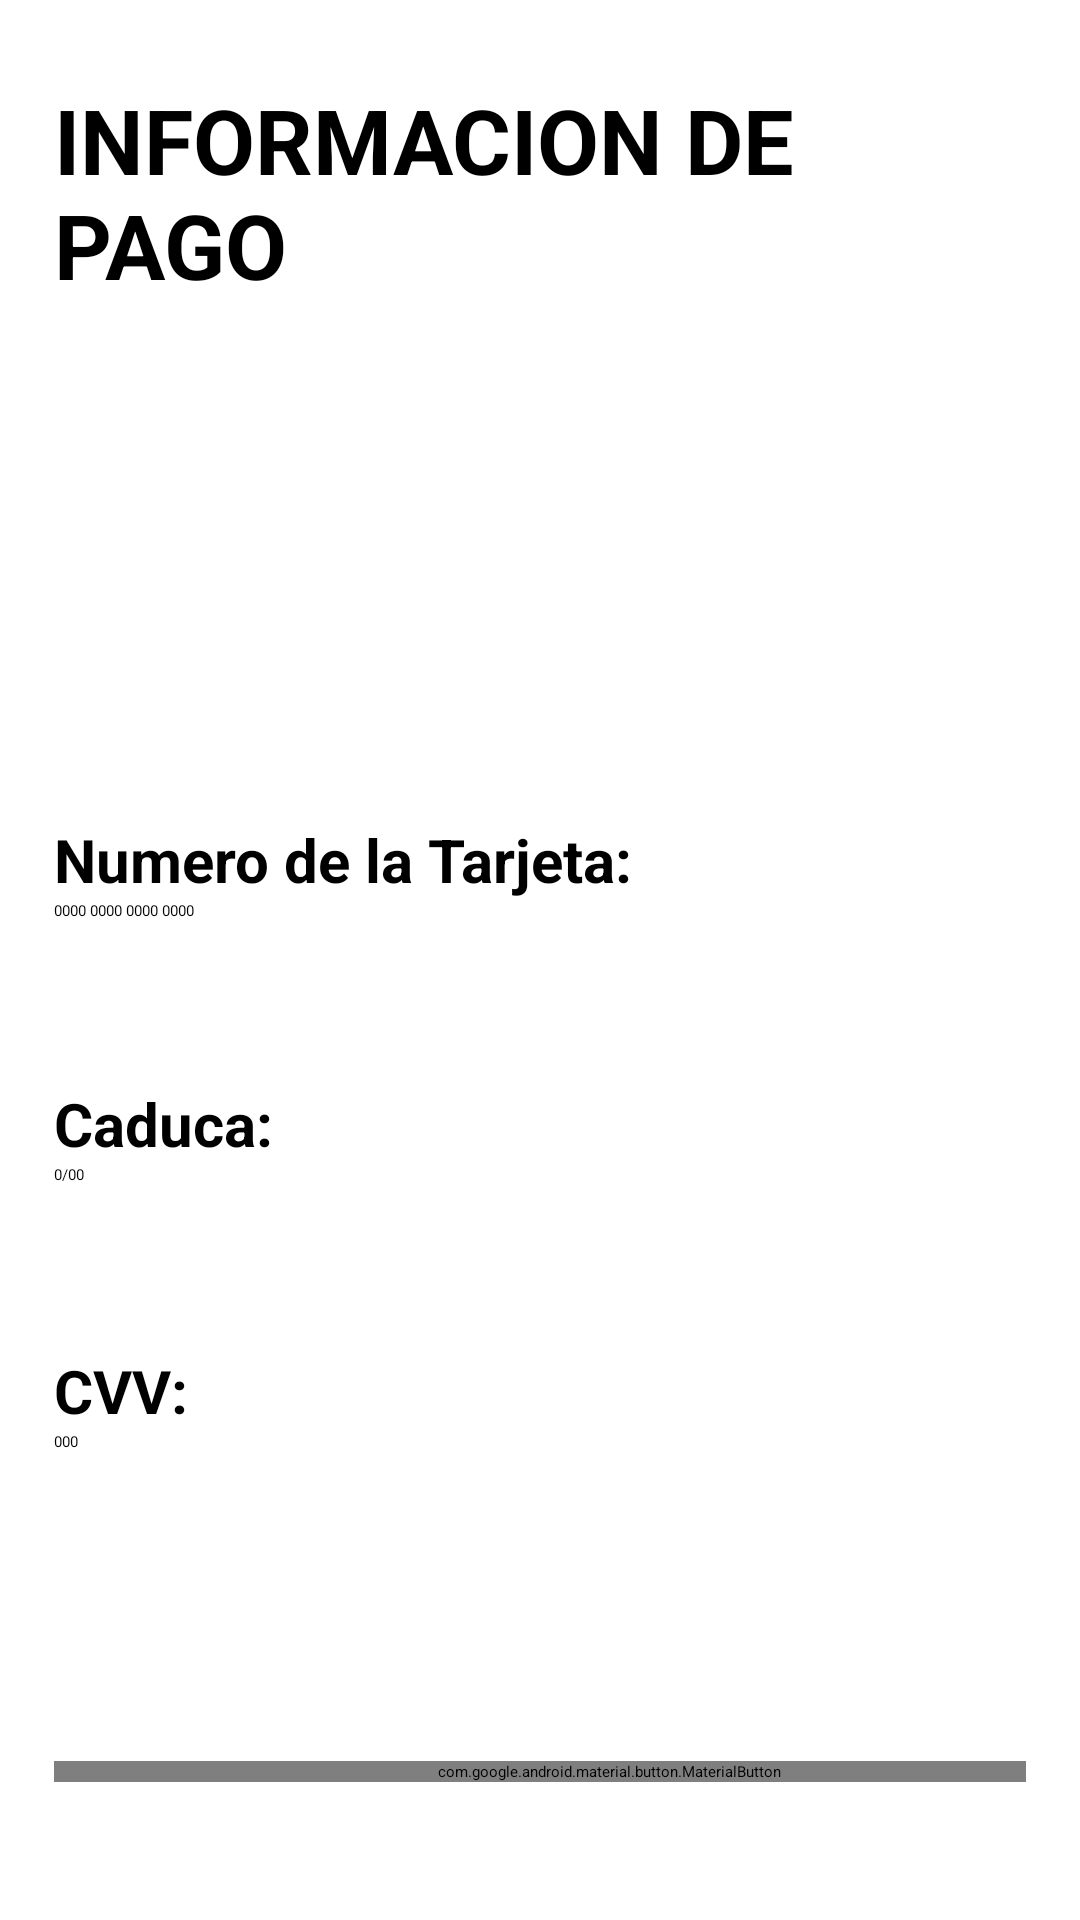

The Android layout XML behind this screen, and the referenced resources:
<!-- AndroidManifest.xml: application theme Theme.Taller3 -->
<!-- res/layout/pago.xml -->
<?xml version="1.0" encoding="utf-8"?>
<androidx.constraintlayout.widget.ConstraintLayout xmlns:android="http://schemas.android.com/apk/res/android"
    xmlns:app="http://schemas.android.com/apk/res-auto"
    xmlns:tools="http://schemas.android.com/tools"
    android:layout_width="match_parent"
    android:layout_height="match_parent"
    android:background="@drawable/gradiente_colores"
    tools:context=".Pago">
    <androidx.constraintlayout.widget.Guideline
        android:id="@+id/h05"
        android:layout_width="wrap_content"
        android:layout_height="wrap_content"
        app:layout_constraintGuide_percent=".05"
        android:orientation="horizontal"/>

    <androidx.constraintlayout.widget.Guideline
        android:id="@+id/h15"
        android:layout_width="wrap_content"
        android:layout_height="wrap_content"
        app:layout_constraintGuide_percent=".15"
        android:orientation="horizontal"/>


    <androidx.constraintlayout.widget.Guideline
        android:id="@+id/h90"
        android:layout_width="wrap_content"
        android:layout_height="wrap_content"
        android:orientation="horizontal"
        app:layout_constraintGuide_percent="0.9015048" />

    <androidx.constraintlayout.widget.Guideline
        android:id="@+id/h95"
        android:layout_width="wrap_content"
        android:layout_height="wrap_content"
        android:orientation="horizontal"
        app:layout_constraintGuide_end="36dp" />

    <androidx.constraintlayout.widget.Guideline
        android:id="@+id/v05"
        android:layout_width="wrap_content"
        android:layout_height="wrap_content"
        app:layout_constraintGuide_percent=".05"
        android:orientation="vertical"/>

    <androidx.constraintlayout.widget.Guideline
        android:id="@+id/v95"
        android:layout_width="wrap_content"
        android:layout_height="wrap_content"
        app:layout_constraintGuide_percent=".95"
        android:orientation="vertical"/>

    <LinearLayout
        android:id="@+id/linearLayout"
        android:layout_width="0dp"
        android:layout_height="wrap_content"
        android:orientation="vertical"
        app:layout_constraintBottom_toBottomOf="@id/h15"
        app:layout_constraintEnd_toEndOf="@id/v95"
        app:layout_constraintStart_toStartOf="@id/v05"
        app:layout_constraintTop_toBottomOf="@id/h05">

        <TextView
            android:id="@+id/textView2"
            android:layout_width="wrap_content"
            android:layout_height="wrap_content"
            android:layout_gravity="center"
            android:text="INFORMACION DE PAGO"
            android:textSize="30sp"
            android:textStyle="bold"
            tools:layout_editor_absoluteX="90dp"
            tools:layout_editor_absoluteY="49dp" />
    </LinearLayout>

    <LinearLayout
        android:layout_width="0dp"
        android:layout_height="wrap_content"
        android:layout_marginBottom="32dp"
        android:orientation="vertical"
        app:layout_constraintBottom_toBottomOf="@id/h90"
        app:layout_constraintEnd_toEndOf="@id/v95"
        app:layout_constraintHorizontal_bias="1.0"
        app:layout_constraintStart_toStartOf="@id/v05">

        <TextView
            android:id="@+id/textView8"
            android:layout_width="wrap_content"
            android:layout_height="wrap_content"
            android:text="Numero de la Tarjeta:"
            android:textSize="20sp"
            android:textStyle="bold"
            tools:layout_editor_absoluteX="44dp"
            tools:layout_editor_absoluteY="144dp" />

        <EditText
            android:id="@+id/editTextNumber"
            android:layout_width="275dp"
            android:layout_height="61dp"
            android:ems="10"
            android:inputType="number"
            android:text="0000 0000 0000 0000"
            tools:layout_editor_absoluteX="44dp"
            tools:layout_editor_absoluteY="173dp" />

        <TextView
            android:id="@+id/textView40"
            android:layout_width="wrap_content"
            android:layout_height="wrap_content"
            android:text="Caduca:"
            android:textSize="20sp"
            android:textStyle="bold"
            tools:layout_editor_absoluteX="44dp"
            tools:layout_editor_absoluteY="232dp" />

        <EditText
            android:id="@+id/editTextDate"
            android:layout_width="277dp"
            android:layout_height="62dp"
            android:ems="10"
            android:inputType="date"
            android:text="0/00"
            tools:layout_editor_absoluteX="37dp"
            tools:layout_editor_absoluteY="271dp" />

        <TextView
            android:id="@+id/textView50"
            android:layout_width="wrap_content"
            android:layout_height="wrap_content"
            android:text="CVV:"
            android:textSize="20sp"
            android:textStyle="bold"
            tools:layout_editor_absoluteX="44dp"
            tools:layout_editor_absoluteY="372dp" />


        <EditText
            android:id="@+id/editTextNumber2"
            android:layout_width="316dp"
            android:layout_height="68dp"
            android:ems="10"
            android:inputType="number"
            android:text="000"
            tools:layout_editor_absoluteX="45dp"
            tools:layout_editor_absoluteY="451dp" />
    </LinearLayout>

    <LinearLayout
        android:layout_width="0dp"
        android:layout_height="wrap_content"
        android:orientation="horizontal"
        app:layout_constraintBottom_toBottomOf="@id/h95"
        app:layout_constraintStart_toStartOf="@id/v05"
        app:layout_constraintTop_toBottomOf="@id/h90"
        app:layout_constraintEnd_toEndOf="@id/v95">
        <Space
            android:layout_width="0dp"
            android:layout_height="wrap_content"
            android:layout_weight=".05"/>

        <com.google.android.material.button.MaterialButton
            android:id="@+id/fin"
            android:layout_width="370dp"
            android:layout_height="wrap_content"
            android:backgroundTint="@color/pink_dark"
            android:text="Finalizar"
            tools:layout_editor_absoluteX="149dp"
            tools:layout_editor_absoluteY="605dp" />
        <Space
            android:layout_width="0dp"
            android:layout_height="wrap_content"
            android:layout_weight=".05"/>
    </LinearLayout>

    <ImageView
        android:id="@+id/imageView3"
        android:layout_width="321dp"
        android:layout_height="186dp"
        android:layout_marginStart="47dp"
        android:layout_marginTop="28dp"
        android:layout_marginEnd="36dp"
        app:layout_constraintEnd_toEndOf="@id/v95"
        app:layout_constraintHorizontal_bias="0.676"
        app:layout_constraintStart_toStartOf="@id/v05"
        app:layout_constraintTop_toBottomOf="@+id/h15"
        app:srcCompat="@drawable/tarjeta" />

</androidx.constraintlayout.widget.ConstraintLayout>
<!-- resources referenced by this layout -->
<resources>
  <!-- drawable tarjeta: jpg bitmap (drawable, 18229 bytes) -->
</resources>
